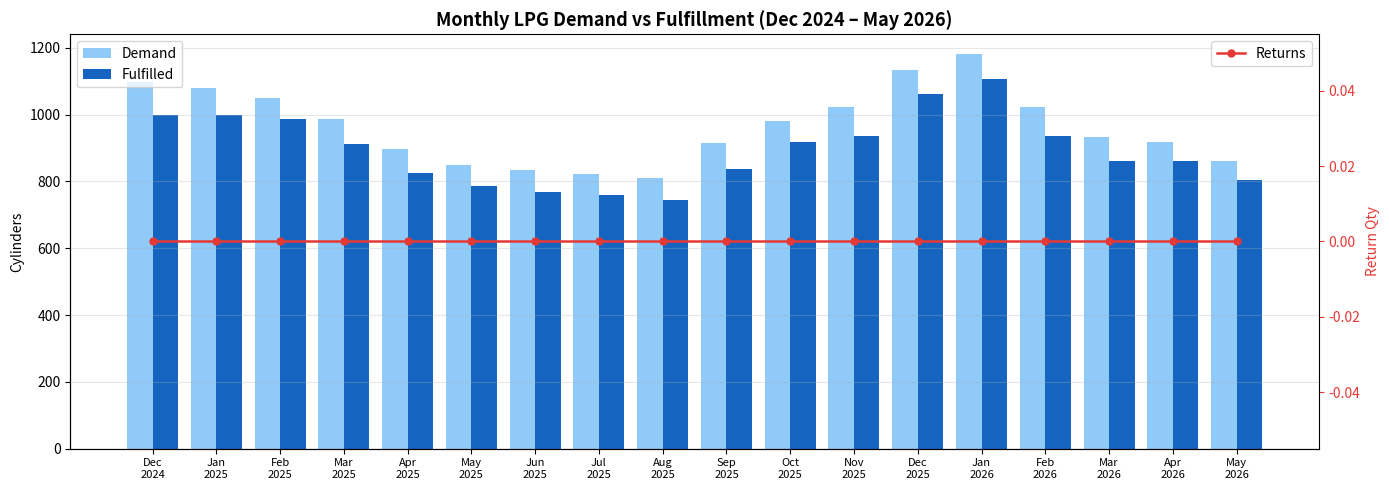
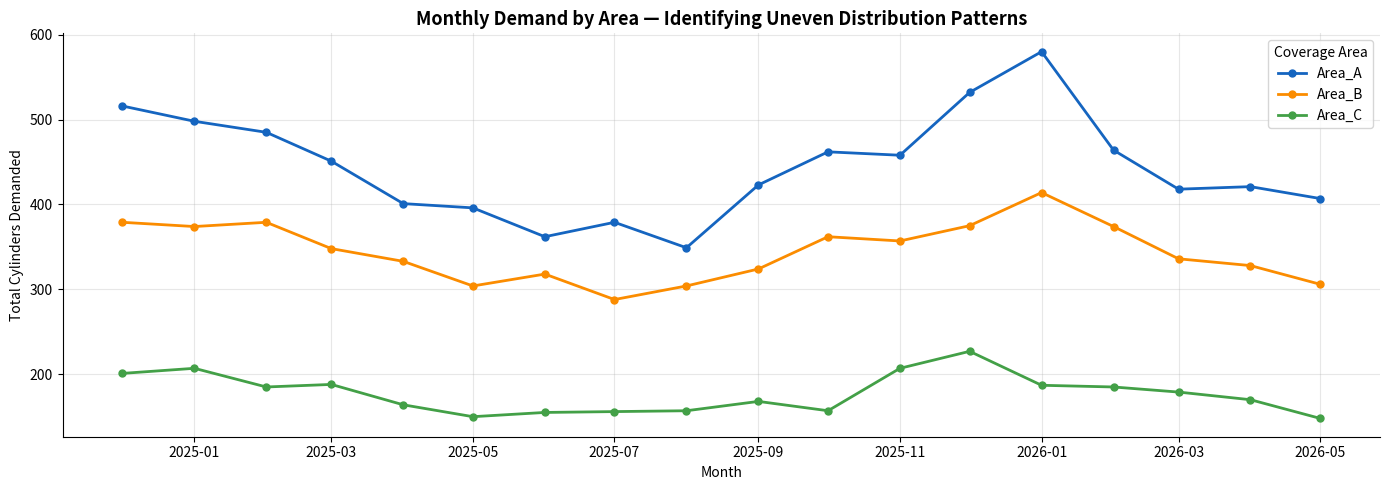
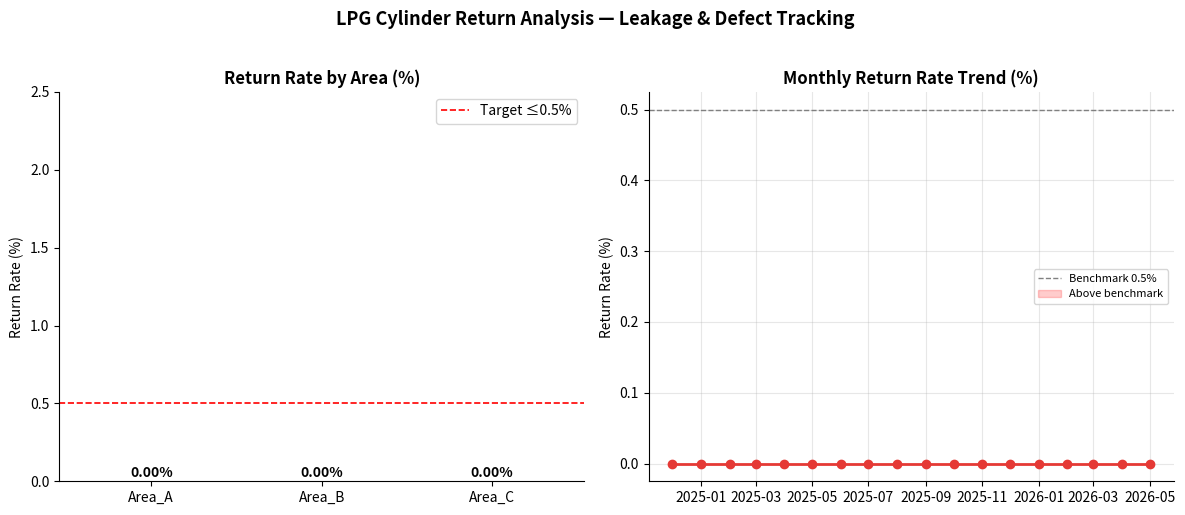
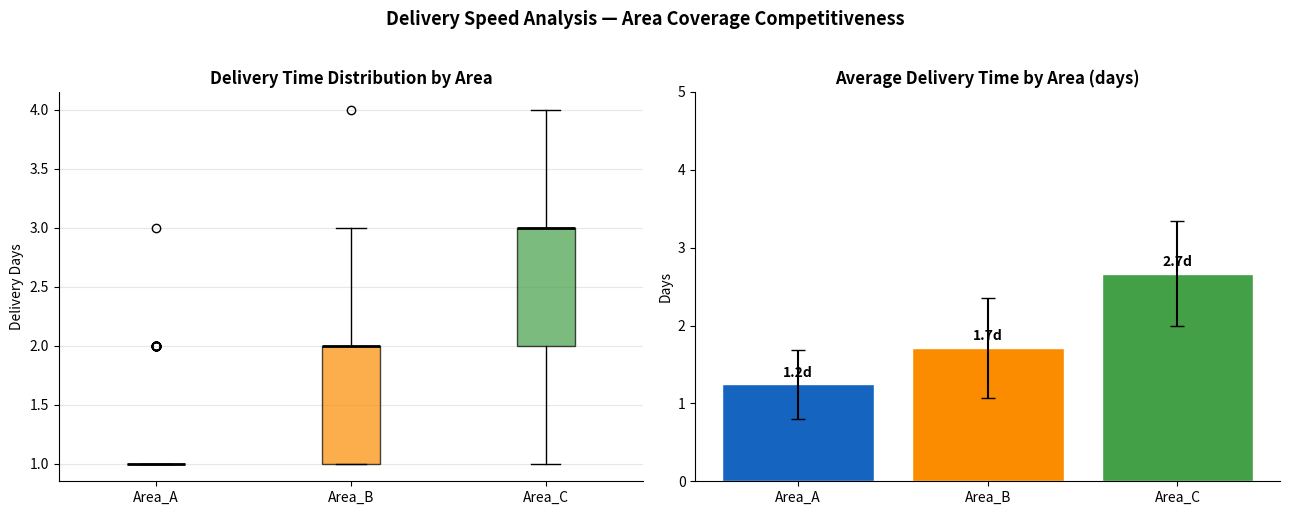
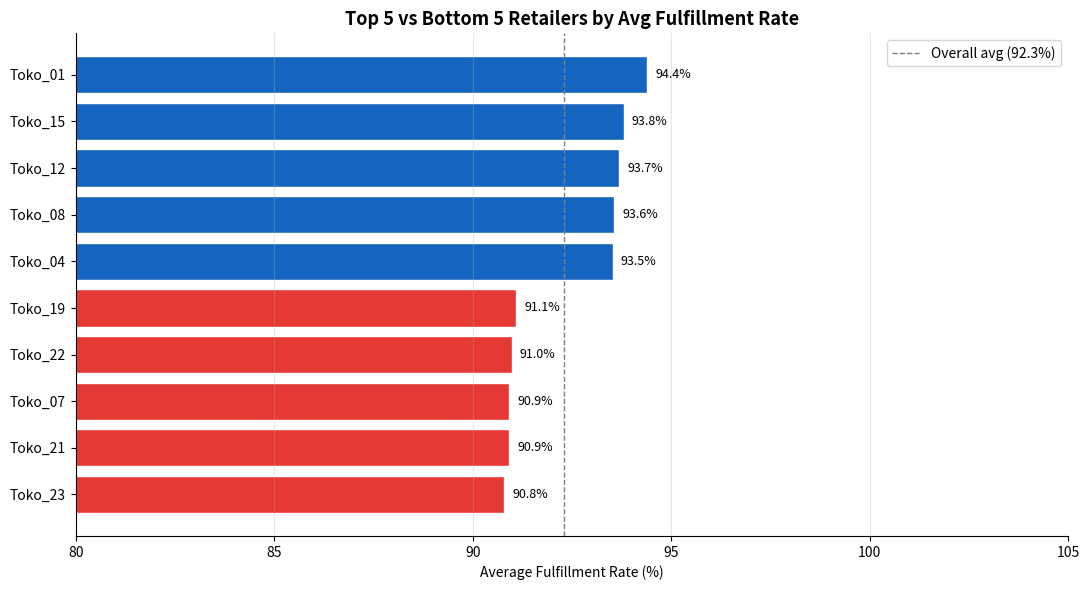

Write the Python code that produced these figures, in order.
# ============================================================
# LPG Distribution Efficiency Analysis (Dec 2024 – May 2026)
# Pertamina-Authorized LPG 3kg Sub-Agent | Tanah Datar, West Sumatra
# Author: Ferdy Febrian Iskandar
# Tools: Python, Pandas, NumPy, Matplotlib, Seaborn
# ============================================================

# CELL 1: Install & Import
# -------------------------
# !pip install pandas numpy matplotlib seaborn  # uncomment if needed

import pandas as pd
import numpy as np
import matplotlib.pyplot as plt
import matplotlib.ticker as mticker
import seaborn as sns
from datetime import datetime, timedelta
import warnings
warnings.filterwarnings('ignore')

np.random.seed(42)
print("✅ Libraries loaded.")

# CELL 2: Generate Realistic Simulation Dataset
# ----------------------------------------------
# Business context:
# - 25 retailer outlets + 225 individual buyers = 250 accounts
# - ~2,000 cylinders/month total
# - Return rate ~1% per cycle (leaking/defective cylinders)
# - Period: Dec 2024 – May 2026 (18 months)

MONTHS = pd.date_range(start='2024-12-01', end='2026-05-01', freq='MS')
N_MONTHS = len(MONTHS)

RETAILERS = [f'Toko_{i:02d}' for i in range(1, 26)]
AREAS = {
    'Area_A': RETAILERS[:8],   # Urban core — high demand, competitive
    'Area_B': RETAILERS[8:17], # Semi-urban — moderate demand
    'Area_C': RETAILERS[17:],  # Rural fringe — uneven demand
}
AREA_MAP = {shop: area for area, shops in AREAS.items() for shop in shops}

# Demand pattern: uneven across areas and months
AREA_BASE = {'Area_A': 55, 'Area_B': 38, 'Area_C': 22}  # avg cylinders/retailer/month
SEASONAL_FACTOR = {12: 1.15, 1: 1.18, 2: 1.10, 3: 1.00,
                   4: 0.95, 5: 0.92, 6: 0.90, 7: 0.88,
                   8: 0.90, 9: 0.95, 10: 1.00, 11: 1.08}

rows = []
for month in MONTHS:
    sf = SEASONAL_FACTOR[month.month]
    for shop in RETAILERS:
        area = AREA_MAP[shop]
        base = AREA_BASE[area]
        demand = max(5, int(np.random.normal(base * sf, base * 0.18)))
        fulfilled = min(demand, int(demand * np.random.uniform(0.88, 1.0)))
        returns = max(0, int(fulfilled * np.random.uniform(0.002, 0.009)))  # ~0.5% return rate
        delivery_days = int(np.random.normal(
            1.5 if area == 'Area_A' else 2.2 if area == 'Area_B' else 3.1, 0.6
        ))
        delivery_days = max(1, delivery_days)
        rows.append({
            'month': month,
            'retailer': shop,
            'area': area,
            'demand_qty': demand,
            'fulfilled_qty': fulfilled,
            'return_qty': returns,
            'delivery_days': delivery_days,
            'fulfillment_rate': round(fulfilled / demand * 100, 2),
        })

df = pd.DataFrame(rows)

# Individual buyers: 225 buyers, distributed across months
buyer_rows = []
for month in MONTHS:
    n_buyers = int(np.random.normal(225, 15))
    for _ in range(n_buyers):
        qty = np.random.choice([1, 2, 3], p=[0.65, 0.25, 0.10])
        buyer_rows.append({'month': month, 'qty': qty})
buyers_df = pd.DataFrame(buyer_rows)

print(f"✅ Dataset generated: {len(df)} retailer-month records | {len(buyers_df)} buyer transactions")
print(f"   Period: {MONTHS[0].strftime('%b %Y')} – {MONTHS[-1].strftime('%b %Y')} ({N_MONTHS} months)")
print(df.head())

# CELL 3: Summary Statistics
# ---------------------------
total_demand    = df['demand_qty'].sum()
total_fulfilled = df['fulfilled_qty'].sum()
total_returns   = df['return_qty'].sum()
avg_fulfillment = df['fulfillment_rate'].mean()
avg_return_rate = (total_returns / total_fulfilled * 100)
avg_delivery    = df['delivery_days'].mean()

print("\n" + "="*55)
print("📋 OPERATIONAL SUMMARY (Dec 2024 – May 2026)")
print("="*55)
print(f"  Total Demand          : {total_demand:,} cylinders")
print(f"  Total Fulfilled       : {total_fulfilled:,} cylinders")
print(f"  Total Returns         : {total_returns:,} cylinders")
print(f"  Avg Fulfillment Rate  : {avg_fulfillment:.1f}%")
print(f"  Avg Return Rate       : {avg_return_rate:.2f}% per cycle")
print(f"  Avg Delivery Time     : {avg_delivery:.1f} days")

# CELL 4: Plot 1 — Monthly Demand vs Fulfillment
# ------------------------------------------------
monthly = df.groupby('month')[['demand_qty', 'fulfilled_qty', 'return_qty']].sum().reset_index()

fig, ax1 = plt.subplots(figsize=(14, 5))
x = range(len(monthly))
ax1.bar(x, monthly['demand_qty'], color='#90CAF9', label='Demand', width=0.4, align='center')
ax1.bar([i+0.4 for i in x], monthly['fulfilled_qty'], color='#1565C0', label='Fulfilled', width=0.4, align='center')
ax1.set_xticks([i+0.2 for i in x])
ax1.set_xticklabels([m.strftime('%b\n%Y') for m in monthly['month']], fontsize=8)
ax1.set_ylabel('Cylinders', fontsize=10)
ax1.set_title('Monthly LPG Demand vs Fulfillment (Dec 2024 – May 2026)', fontsize=13, fontweight='bold')
ax1.legend(loc='upper left')
ax1.grid(axis='y', alpha=0.3)
ax1.spines[['top','right']].set_visible(False)

ax2 = ax1.twinx()
ax2.plot([i+0.2 for i in x], monthly['return_qty'], color='#E53935', marker='o',
         linewidth=1.8, markersize=5, label='Returns')
ax2.set_ylabel('Return Qty', color='#E53935', fontsize=10)
ax2.tick_params(axis='y', colors='#E53935')
ax2.legend(loc='upper right')

plt.tight_layout()
plt.savefig('plot1_demand_fulfillment.png', dpi=150, bbox_inches='tight')
plt.show()
print("✅ Saved: plot1_demand_fulfillment.png")

# CELL 5: Plot 2 — Demand Variance by Area (Uneven Demand)
# ----------------------------------------------------------
area_monthly = df.groupby(['month','area'])['demand_qty'].sum().reset_index()

fig, ax = plt.subplots(figsize=(14, 5))
palette = {'Area_A': '#1565C0', 'Area_B': '#FB8C00', 'Area_C': '#43A047'}
for area, color in palette.items():
    subset = area_monthly[area_monthly['area'] == area]
    ax.plot(subset['month'], subset['demand_qty'], marker='o', label=area,
            color=color, linewidth=2, markersize=5)

ax.set_title('Monthly Demand by Area — Identifying Uneven Distribution Patterns', fontsize=13, fontweight='bold')
ax.set_ylabel('Total Cylinders Demanded', fontsize=10)
ax.set_xlabel('Month', fontsize=10)
ax.legend(title='Coverage Area')
ax.grid(alpha=0.3)
ax.spines[['top','right']].set_visible(False)
plt.tight_layout()
plt.savefig('plot2_demand_by_area.png', dpi=150, bbox_inches='tight')
plt.show()
print("✅ Saved: plot2_demand_by_area.png")

# CELL 6: Plot 3 — Return Rate Analysis per Area
# ------------------------------------------------
return_by_area = df.groupby('area').agg(
    total_fulfilled=('fulfilled_qty','sum'),
    total_returns=('return_qty','sum')
).reset_index()
return_by_area['return_rate'] = (return_by_area['total_returns'] / return_by_area['total_fulfilled'] * 100).round(2)

fig, axes = plt.subplots(1, 2, figsize=(12, 5))

# Bar: return rate per area
colors = ['#1565C0','#FB8C00','#43A047']
axes[0].bar(return_by_area['area'], return_by_area['return_rate'], color=colors, edgecolor='white')
axes[0].axhline(0.5, color='red', linestyle='--', linewidth=1.2, label='Target ≤0.5%')
for i, (_, row) in enumerate(return_by_area.iterrows()):
    axes[0].text(i, row['return_rate']+0.03, f"{row['return_rate']:.2f}%", ha='center', fontsize=10, fontweight='bold')
axes[0].set_title('Return Rate by Area (%)', fontsize=12, fontweight='bold')
axes[0].set_ylabel('Return Rate (%)')
axes[0].legend()
axes[0].set_ylim(0, 2.5)
axes[0].spines[['top','right']].set_visible(False)

# Monthly return rate trend
monthly_ret = df.groupby('month').agg(
    fulfilled=('fulfilled_qty','sum'),
    returns=('return_qty','sum')
).reset_index()
monthly_ret['rate'] = monthly_ret['returns'] / monthly_ret['fulfilled'] * 100

axes[1].plot(monthly_ret['month'], monthly_ret['rate'], color='#E53935', marker='o', linewidth=2)
axes[1].axhline(0.5, color='gray', linestyle='--', linewidth=1, label='Benchmark 0.5%')
axes[1].fill_between(monthly_ret['month'], monthly_ret['rate'], 0.5,
                     where=monthly_ret['rate']>0.5, alpha=0.2, color='red', label='Above benchmark')
axes[1].set_title('Monthly Return Rate Trend (%)', fontsize=12, fontweight='bold')
axes[1].set_ylabel('Return Rate (%)')
axes[1].legend(fontsize=8)
axes[1].grid(alpha=0.3)
axes[1].spines[['top','right']].set_visible(False)

plt.suptitle('LPG Cylinder Return Analysis — Leakage & Defect Tracking', fontsize=13, fontweight='bold', y=1.02)
plt.tight_layout()
plt.savefig('plot3_return_analysis.png', dpi=150, bbox_inches='tight')
plt.show()
print("✅ Saved: plot3_return_analysis.png")

# CELL 7: Plot 4 — Delivery Speed by Area (Competitive Positioning)
# ------------------------------------------------------------------
delivery_area = df.groupby('area')['delivery_days'].agg(['mean','std']).reset_index()
delivery_area.columns = ['area','avg_days','std_days']

fig, axes = plt.subplots(1, 2, figsize=(13, 5))

# Box plot: delivery days distribution
area_order = ['Area_A','Area_B','Area_C']
data_box = [df[df['area']==a]['delivery_days'].values for a in area_order]
bp = axes[0].boxplot(data_box, labels=area_order, patch_artist=True,
                     medianprops={'color':'black','linewidth':2})
for patch, color in zip(bp['boxes'], colors):
    patch.set_facecolor(color)
    patch.set_alpha(0.7)
axes[0].set_title('Delivery Time Distribution by Area', fontsize=12, fontweight='bold')
axes[0].set_ylabel('Delivery Days')
axes[0].grid(axis='y', alpha=0.3)
axes[0].spines[['top','right']].set_visible(False)

# Bar: avg delivery + std
axes[1].bar(delivery_area['area'], delivery_area['avg_days'], color=colors,
            yerr=delivery_area['std_days'], capsize=5, edgecolor='white')
for i, row in delivery_area.iterrows():
    axes[1].text(i, row['avg_days']+0.1, f"{row['avg_days']:.1f}d", ha='center', fontsize=10, fontweight='bold')
axes[1].set_title('Average Delivery Time by Area (days)', fontsize=12, fontweight='bold')
axes[1].set_ylabel('Days')
axes[1].set_ylim(0, 5)
axes[1].spines[['top','right']].set_visible(False)

plt.suptitle('Delivery Speed Analysis — Area Coverage Competitiveness', fontsize=13, fontweight='bold', y=1.02)
plt.tight_layout()
plt.savefig('plot4_delivery_speed.png', dpi=150, bbox_inches='tight')
plt.show()
print("✅ Saved: plot4_delivery_speed.png")

# CELL 8: Plot 5 — Top & Bottom Performing Retailers (Fulfillment Rate)
# ----------------------------------------------------------------------
retailer_summary = df.groupby(['retailer','area']).agg(
    avg_fulfillment=('fulfillment_rate','mean'),
    total_demand=('demand_qty','sum'),
    total_returns=('return_qty','sum')
).reset_index().sort_values('avg_fulfillment')

top5    = retailer_summary.tail(5)
bottom5 = retailer_summary.head(5)
highlight = pd.concat([bottom5, top5])

fig, ax = plt.subplots(figsize=(11, 6))
bar_colors = ['#E53935']*5 + ['#1565C0']*5
bars = ax.barh(highlight['retailer'], highlight['avg_fulfillment'], color=bar_colors, edgecolor='white')
ax.axvline(avg_fulfillment, color='gray', linestyle='--', linewidth=1, label=f'Overall avg ({avg_fulfillment:.1f}%)')
for bar, val in zip(bars, highlight['avg_fulfillment']):
    ax.text(val+0.2, bar.get_y()+bar.get_height()/2, f'{val:.1f}%', va='center', fontsize=9)
ax.set_title('Top 5 vs Bottom 5 Retailers by Avg Fulfillment Rate', fontsize=13, fontweight='bold')
ax.set_xlabel('Average Fulfillment Rate (%)')
ax.set_xlim(80, 105)
ax.legend()
ax.grid(axis='x', alpha=0.3)
ax.spines[['top','right']].set_visible(False)
plt.tight_layout()
plt.savefig('plot5_retailer_performance.png', dpi=150, bbox_inches='tight')
plt.show()
print("✅ Saved: plot5_retailer_performance.png")

# CELL 9: Final Insights
# -----------------------
print("\n" + "="*60)
print("💡 KEY OPERATIONAL INSIGHTS")
print("="*60)
print(f"\n1. DEMAND VARIANCE")
for area in ['Area_A','Area_B','Area_C']:
    subset = area_monthly[area_monthly['area']==area]['demand_qty']
    print(f"   {area}: avg {subset.mean():.0f} cyl/month | CV = {subset.std()/subset.mean()*100:.1f}%")

print(f"\n2. RETURN RATE")
for _, row in return_by_area.iterrows():
    status = '⚠️ Above target' if row['return_rate'] > 0.5 else '✅ On target'
    print(f"   {row['area']}: {row['return_rate']:.2f}% — {status}")

print(f"\n3. DELIVERY SPEED")
for _, row in delivery_area.iterrows():
    print(f"   {row['area']}: avg {row['avg_days']:.1f} days (±{row['std_days']:.1f})")

print(f"\n4. OVERALL FULFILLMENT: {avg_fulfillment:.1f}% across {N_MONTHS} months")
print("\n✅ Analysis complete. All 5 plots saved.")
